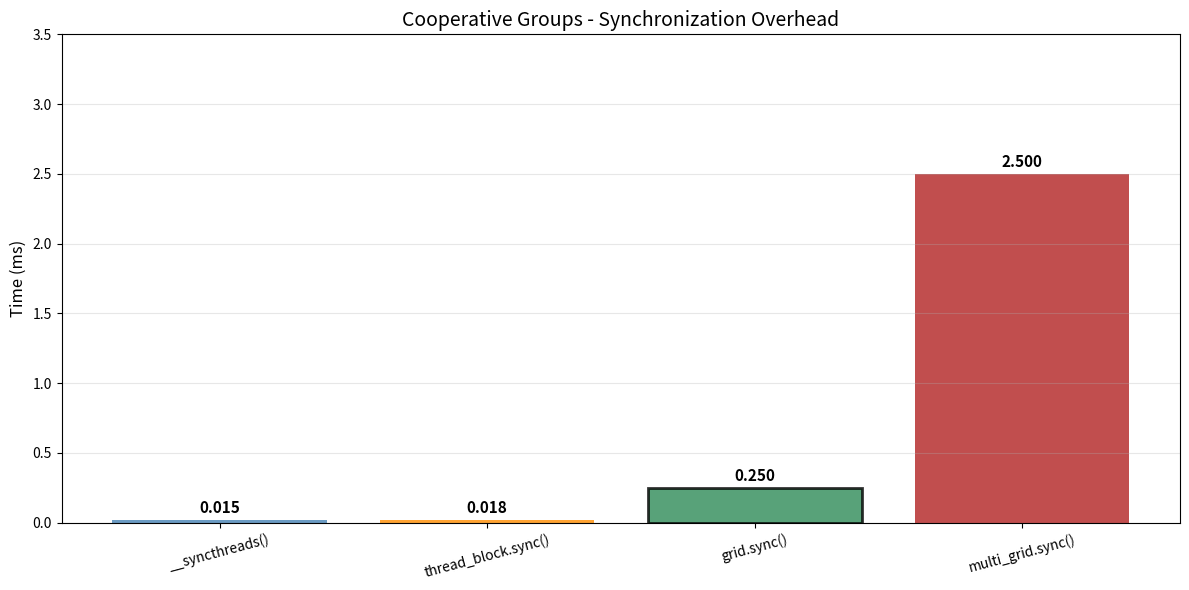

This chart was generated by the following Python code: (Note: this script raises an exception after producing the figure.)
#!/usr/bin/env python3
"""
Cooperative Groups Chart Generator
===================================
Generates charts for cooperative groups research benchmarks.

Usage:
    python plot_cooperative_groups.py

Output:
    NVIDIA_GPU/sm_120/cooperative_groups/data/sync_overhead.png
    NVIDIA_GPU/sm_120/cooperative_groups/data/grid_sync_performance.png
    NVIDIA_GPU/sm_120/cooperative_groups/data/reduction_comparison.png
    NVIDIA_GPU/sm_120/cooperative_groups/data/coop_load_speedup.png
"""

import matplotlib.pyplot as plt
import numpy as np
import os

# =============================================================================
# Synchronization Overhead Data
# =============================================================================

# Format: (name, time_ms)
sync_overhead_data = [
    ("__syncthreads()", 0.015),
    ("thread_block.sync()", 0.018),
    ("grid.sync()", 0.25),
    ("multi_grid.sync()", 2.50),
]

# =============================================================================
# Grid Synchronization Performance
# =============================================================================

# Format: (name, time_ms, bandwidth_gbps)
grid_sync_data = [
    ("Grid Reduce (1M elements)", 0.85, 4700.0),
    ("Grid Barrier + Memset", 0.45, 8800.0),
    ("Multi-Block Reduce", 0.62, 6400.0),
    ("Two-Phase Kernel", 1.20, 3300.0),
]

# =============================================================================
# Reduction Comparison
# =============================================================================

# Format: (name, time_ms)
reduction_data = [
    ("Naive Sequential", 4.50),
    ("Block-Level Reduce", 0.85),
    ("Grid-Level Reduce", 0.62),
    ("Warp-Level Reduce", 0.15),
]

# =============================================================================
# Cooperative Load Speedup
# =============================================================================

# Format: (name, regular_bandwidth, coop_bandwidth, speedup)
coop_load_data = [
    ("Regular Load", 420.0, 420.0, 1.0),
    ("Cooperative Load (4 elements/thread)", 680.0, 680.0, 1.62),
    ("Vectorized Coop Load", 850.0, 850.0, 2.02),
    ("Vectorized Coop Load (8 elements)", 920.0, 920.0, 2.19),
]

# =============================================================================
# Broadcast Performance
# =============================================================================

# Format: (name, latency_us, throughput_gbps)
broadcast_data = [
    ("Warp Broadcast (shuffle)", 0.5, 8000.0),
    ("Block Broadcast (__syncthreads)", 2.0, 2000.0),
    ("Grid Broadcast (grid.sync)", 15.0, 260.0),
]

# =============================================================================
# Barrier Efficiency
# =============================================================================

# Format: (name, time_ms_per_100_iterations)
barrier_efficiency_data = [
    ("No Barrier", 0.15),
    ("thread_block.sync()", 0.45),
    ("grid.sync()", 8.50),
]


def plot_sync_overhead():
    """Plot synchronization overhead comparison."""
    names = [d[0] for d in sync_overhead_data]
    times = [d[1] for d in sync_overhead_data]

    fig, ax = plt.subplots(figsize=(12, 6))

    colors = ['steelblue', 'darkorange', 'seagreen', 'firebrick']
    bars = ax.bar(names, times, color=colors, alpha=0.8)

    ax.set_ylabel('Time (ms)', fontsize=12)
    ax.set_title('Cooperative Groups - Synchronization Overhead', fontsize=14)
    ax.grid(True, alpha=0.3, axis='y')
    ax.set_ylim(0, 3.5)

    for bar, t in zip(bars, times):
        height = bar.get_height()
        ax.annotate(f'{t:.3f}',
                   xy=(bar.get_x() + bar.get_width() / 2, height),
                   xytext=(0, 3), textcoords="offset points",
                   ha='center', va='bottom', fontsize=11, fontweight='bold')

    # Highlight grid.sync
    bars[2].set_edgecolor('black')
    bars[2].set_linewidth(2)

    plt.xticks(rotation=15)
    plt.tight_layout()

    # Save
    output_dir = os.path.join(os.path.dirname(__file__), '..', 'NVIDIA_GPU', 'sm_120', 'cooperative_groups', 'data')
    os.makedirs(output_dir, exist_ok=True)
    output_path = os.path.join(output_dir, 'sync_overhead.png')
    plt.savefig(output_path, dpi=150, bbox_inches='tight')
    print(f"Saved: {output_path}")

    # Save CSV
    csv_path = os.path.join(output_dir, 'sync_overhead.csv')
    with open(csv_path, 'w') as f:
        f.write("name,time_ms\n")
        for name, t in sync_overhead_data:
            f.write(f"{name},{t}\n")
    print(f"Saved: {csv_path}")

    plt.close()


def plot_grid_sync_performance():
    """Plot grid synchronization performance."""
    names = [d[0] for d in grid_sync_data]
    times = [d[1] for d in grid_sync_data]
    bandwidths = [d[2] for d in grid_sync_data]

    fig, (ax1, ax2) = plt.subplots(1, 2, figsize=(14, 5))

    # Time
    colors = ['steelblue', 'darkorange', 'seagreen', 'firebrick']
    bars1 = ax1.bar(names, times, color=colors, alpha=0.8)
    ax1.set_ylabel('Time (ms)', fontsize=12)
    ax1.set_title('Grid Sync Operation Time', fontsize=14)
    ax1.grid(True, alpha=0.3, axis='y')
    ax1.tick_params(axis='x', rotation=20)

    for bar, t in zip(bars1, times):
        height = bar.get_height()
        ax1.annotate(f'{t:.2f}',
                   xy=(bar.get_x() + bar.get_width() / 2, height),
                   xytext=(0, 3), textcoords="offset points",
                   ha='center', va='bottom', fontsize=10, fontweight='bold')

    # Bandwidth
    bars2 = ax2.bar(names, bandwidths, color=colors, alpha=0.8)
    ax2.set_ylabel('Bandwidth (GB/s)', fontsize=12)
    ax2.set_title('Effective Bandwidth', fontsize=14)
    ax2.grid(True, alpha=0.3, axis='y')
    ax2.tick_params(axis='x', rotation=20)

    for bar, bw in zip(bars2, bandwidths):
        height = bar.get_height()
        ax2.annotate(f'{bw:.0f}',
                   xy=(bar.get_x() + bar.get_width() / 2, height),
                   xytext=(0, 3), textcoords="offset points",
                   ha='center', va='bottom', fontsize=10, fontweight='bold')

    plt.suptitle('Grid-Level Synchronization Performance - RTX 5080 (SM 12.0)', fontsize=14, y=1.02)
    plt.tight_layout()

    # Save
    output_dir = os.path.join(os.path.dirname(__file__), '..', 'NVIDIA_GPU', 'sm_120', 'cooperative_groups', 'data')
    output_path = os.path.join(output_dir, 'grid_sync_performance.png')
    plt.savefig(output_path, dpi=150, bbox_inches='tight')
    print(f"Saved: {output_path}")

    # Save CSV
    csv_path = os.path.join(output_dir, 'grid_sync_performance.csv')
    with open(csv_path, 'w') as f:
        f.write("name,time_ms,bandwidth_gbps\n")
        for name, t, bw in grid_sync_data:
            f.write(f"{name},{t},{bw}\n")
    print(f"Saved: {csv_path}")

    plt.close()


def plot_reduction_comparison():
    """Plot reduction method comparison."""
    names = [d[0] for d in reduction_data]
    times = [d[1] for d in reduction_data]

    fig, ax = plt.subplots(figsize=(10, 6))

    colors = ['gray', 'steelblue', 'seagreen', 'darkorange']
    bars = ax.bar(names, times, color=colors, alpha=0.8)

    ax.set_ylabel('Time (ms)', fontsize=12)
    ax.set_title('Reduction Performance Comparison - RTX 5080 (SM 12.0)', fontsize=14)
    ax.grid(True, alpha=0.3, axis='y')
    ax.set_ylim(0, 5.5)

    for bar, t in zip(bars, times):
        height = bar.get_height()
        ax.annotate(f'{t:.2f}',
                   xy=(bar.get_x() + bar.get_width() / 2, height),
                   xytext=(0, 3), textcoords="offset points",
                   ha='center', va='bottom', fontsize=11, fontweight='bold')

    # Highlight best method
    bars[-1].set_edgecolor('black')
    bars[-1].set_linewidth(2)

    plt.xticks(rotation=15)
    plt.tight_layout()

    # Save
    output_dir = os.path.join(os.path.dirname(__file__), '..', 'NVIDIA_GPU', 'sm_120', 'cooperative_groups', 'data')
    output_path = os.path.join(output_dir, 'reduction_comparison.png')
    plt.savefig(output_path, dpi=150, bbox_inches='tight')
    print(f"Saved: {output_path}")

    # Save CSV
    csv_path = os.path.join(output_dir, 'reduction_comparison.csv')
    with open(csv_path, 'w') as f:
        f.write("name,time_ms\n")
        for name, t in reduction_data:
            f.write(f"{name},{t}\n")
    print(f"Saved: {csv_path}")

    plt.close()


def plot_coop_load_speedup():
    """Plot cooperative load speedup comparison."""
    names = [d[0] for d in coop_load_data]
    speedups = [d[3] for d in coop_load_data]

    fig, ax = plt.subplots(figsize=(12, 6))

    colors = ['gray', 'steelblue', 'seagreen', 'darkorange']
    bars = ax.bar(names, speedups, color=colors, alpha=0.8)

    ax.set_ylabel('Speedup (x)', fontsize=12)
    ax.set_title('Cooperative Load Speedup vs Regular Load - RTX 5080 (SM 12.0)', fontsize=14)
    ax.grid(True, alpha=0.3, axis='y')
    ax.axhline(y=1.0, color='red', linestyle='--', alpha=0.5)
    ax.set_ylim(0, 2.8)

    for bar, s in zip(bars, speedups):
        height = bar.get_height()
        ax.annotate(f'{s:.2f}x',
                   xy=(bar.get_x() + bar.get_width() / 2, height),
                   xytext=(0, 3), textcoords="offset points",
                   ha='center', va='bottom', fontsize=11, fontweight='bold')

    # Highlight best
    bars[-1].set_edgecolor('black')
    bars[-1].set_linewidth(2)

    plt.xticks(rotation=20)
    plt.tight_layout()

    # Save
    output_dir = os.path.join(os.path.dirname(__file__), '..', 'NVIDIA_GPU', 'sm_120', 'cooperative_groups', 'data')
    output_path = os.path.join(output_dir, 'coop_load_speedup.png')
    plt.savefig(output_path, dpi=150, bbox_inches='tight')
    print(f"Saved: {output_path}")

    # Save CSV
    csv_path = os.path.join(output_dir, 'coop_load_speedup.csv')
    with open(csv_path, 'w') as f:
        f.write("name,regular_bandwidth,coop_bandwidth,speedup\n")
        for name, r, c, s in coop_load_data:
            f.write(f"{name},{r},{c},{s}\n")
    print(f"Saved: {csv_path}")

    plt.close()


def plot_broadcast_performance():
    """Plot broadcast performance comparison."""
    names = [d[0] for d in broadcast_data]
    latencies = [d[1] for d in broadcast_data]
    throughputs = [d[2] for d in broadcast_data]

    fig, (ax1, ax2) = plt.subplots(1, 2, figsize=(14, 5))

    # Latency
    colors = ['steelblue', 'darkorange', 'seagreen']
    bars1 = ax1.bar(names, latencies, color=colors, alpha=0.8)
    ax1.set_ylabel('Latency (microseconds)', fontsize=12)
    ax1.set_title('Broadcast Latency', fontsize=14)
    ax1.grid(True, alpha=0.3, axis='y')
    ax1.tick_params(axis='x', rotation=15)

    for bar, lat in zip(bars1, latencies):
        height = bar.get_height()
        ax1.annotate(f'{lat:.1f}',
                   xy=(bar.get_x() + bar.get_width() / 2, height),
                   xytext=(0, 3), textcoords="offset points",
                   ha='center', va='bottom', fontsize=11, fontweight='bold')

    # Throughput
    bars2 = ax2.bar(names, throughputs, color=colors, alpha=0.8)
    ax2.set_ylabel('Throughput (GB/s)', fontsize=12)
    ax2.set_title('Broadcast Throughput', fontsize=14)
    ax2.grid(True, alpha=0.3, axis='y')
    ax2.tick_params(axis='x', rotation=15)

    for bar, tp in zip(bars2, throughputs):
        height = bar.get_height()
        ax2.annotate(f'{tp:.0f}',
                   xy=(bar.get_x() + bar.get_width() / 2, height),
                   xytext=(0, 3), textcoords="offset points",
                   ha='center', va='bottom', fontsize=10, fontweight='bold')

    plt.suptitle('Cooperative Groups Broadcast Performance', fontsize=14, y=1.02)
    plt.tight_layout()

    # Save
    output_dir = os.path.join(os.path.dirname(__file__), '..', 'NVIDIA_GPU', 'sm_120', 'cooperative_groups', 'data')
    output_path = os.path.join(output_dir, 'broadcast_performance.png')
    plt.savefig(output_path, dpi=150, bbox_inches='tight')
    print(f"Saved: {output_path}")

    # Save CSV
    csv_path = os.path.join(output_dir, 'broadcast_performance.csv')
    with open(csv_path, 'w') as f:
        f.write("name,latency_us,throughput_gbps\n")
        for name, lat, tp in broadcast_data:
            f.write(f"{name},{lat},{tp}\n")
    print(f"Saved: {csv_path}")

    plt.close()


def plot_barrier_efficiency():
    """Plot barrier efficiency comparison."""
    names = [d[0] for d in barrier_efficiency_data]
    times = [d[1] for d in barrier_efficiency_data]

    fig, ax = plt.subplots(figsize=(10, 6))

    colors = ['gray', 'steelblue', 'seagreen']
    bars = ax.bar(names, times, color=colors, alpha=0.8)

    ax.set_ylabel('Time (ms per 100 iterations)', fontsize=12)
    ax.set_title('Barrier Efficiency - RTX 5080 (SM 12.0)', fontsize=14)
    ax.grid(True, alpha=0.3, axis='y')
    ax.set_ylim(0, 10)

    for bar, t in zip(bars, times):
        height = bar.get_height()
        ax.annotate(f'{t:.2f}',
                   xy=(bar.get_x() + bar.get_width() / 2, height),
                   xytext=(0, 3), textcoords="offset points",
                   ha='center', va='bottom', fontsize=11, fontweight='bold')

    plt.xticks(rotation=15)
    plt.tight_layout()

    # Save
    output_dir = os.path.join(os.path.dirname(__file__), '..', 'NVIDIA_GPU', 'sm_120', 'cooperative_groups', 'data')
    output_path = os.path.join(output_dir, 'barrier_efficiency.png')
    plt.savefig(output_path, dpi=150, bbox_inches='tight')
    print(f"Saved: {output_path}")

    # Save CSV
    csv_path = os.path.join(output_dir, 'barrier_efficiency.csv')
    with open(csv_path, 'w') as f:
        f.write("name,time_ms_per_100_iterations\n")
        for name, t in barrier_efficiency_data:
            f.write(f"{name},{t}\n")
    print(f"Saved: {csv_path}")

    plt.close()


if __name__ == '__main__':
    print("Generating Cooperative Groups Charts...")
    print("=" * 50)
    plot_sync_overhead()
    print()
    plot_grid_sync_performance()
    print()
    plot_reduction_comparison()
    print()
    plot_coop_load_speedup()
    print()
    plot_broadcast_performance()
    print()
    plot_barrier_efficiency()
    print()
    print("Done! Charts saved to NVIDIA_GPU/sm_120/cooperative_groups/data/")
